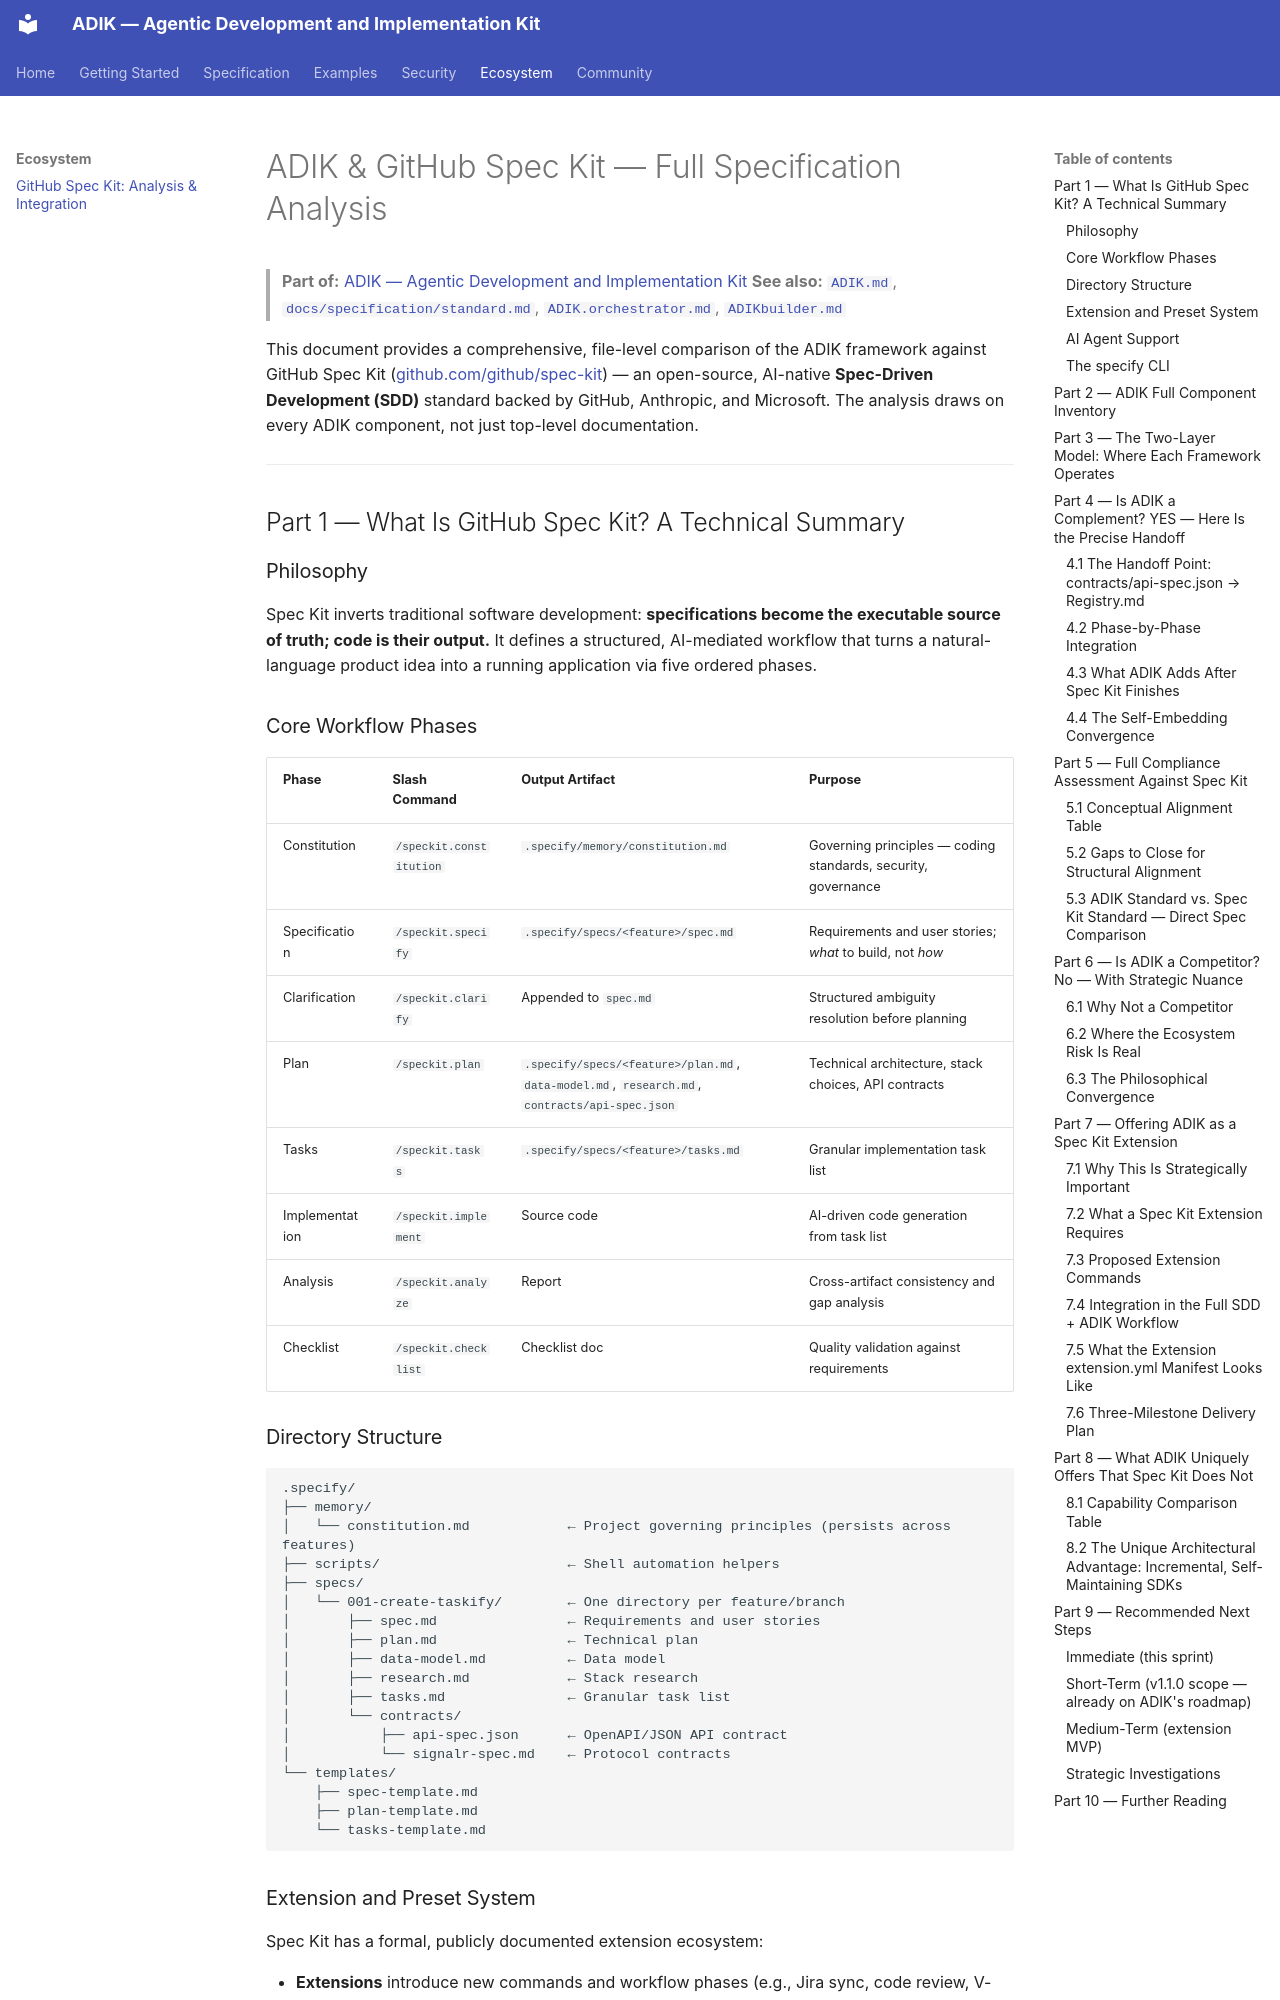

repository: mateors1/adik.md-agentic-development-and-implementation-kit-Framework · page: ecosystem/spec-kit/index.html · generator: mkdocs

# ADIK & GitHub Spec Kit — Full Specification Analysis

> **Part of:** [ADIK — Agentic Development and Implementation Kit](../../README.md)
> **See also:** [`ADIK.md`](../../ADIK.md), [`docs/specification/standard.md`](../specification/standard.md),
> [`ADIK.orchestrator.md`](../../ADIK.orchestrator.md), [`ADIKbuilder.md`](../../ADIKbuilder.md)

This document provides a comprehensive, file-level comparison of the ADIK framework against GitHub Spec Kit
([github.com/github/spec-kit](https://github.com/github/spec-kit)) — an open-source, AI-native
**Spec-Driven Development (SDD)** standard backed by GitHub, Anthropic, and Microsoft. The analysis
draws on every ADIK component, not just top-level documentation.

---

## Part 1 — What Is GitHub Spec Kit? A Technical Summary

### Philosophy

Spec Kit inverts traditional software development: **specifications become the executable source of
truth; code is their output.** It defines a structured, AI-mediated workflow that turns a natural-language
product idea into a running application via five ordered phases.

### Core Workflow Phases

| Phase | Slash Command | Output Artifact | Purpose |
|---|---|---|---|
| Constitution | `/speckit.constitution` | `.specify/memory/constitution.md` | Governing principles — coding standards, security, governance |
| Specification | `/speckit.specify` | `.specify/specs/<feature>/spec.md` | Requirements and user stories; *what* to build, not *how* |
| Clarification | `/speckit.clarify` | Appended to `spec.md` | Structured ambiguity resolution before planning |
| Plan | `/speckit.plan` | `.specify/specs/<feature>/plan.md`, `data-model.md`, `research.md`, `contracts/api-spec.json` | Technical architecture, stack choices, API contracts |
| Tasks | `/speckit.tasks` | `.specify/specs/<feature>/tasks.md` | Granular implementation task list |
| Implementation | `/speckit.implement` | Source code | AI-driven code generation from task list |
| Analysis | `/speckit.analyze` | Report | Cross-artifact consistency and gap analysis |
| Checklist | `/speckit.checklist` | Checklist doc | Quality validation against requirements |

### Directory Structure

```
.specify/
├── memory/
│   └── constitution.md            ← Project governing principles (persists across features)
├── scripts/                       ← Shell automation helpers
├── specs/
│   └── 001-create-taskify/        ← One directory per feature/branch
│       ├── spec.md                ← Requirements and user stories
│       ├── plan.md                ← Technical plan
│       ├── data-model.md          ← Data model
│       ├── research.md            ← Stack research
│       ├── tasks.md               ← Granular task list
│       └── contracts/
│           ├── api-spec.json      ← OpenAPI/JSON API contract
│           └── signalr-spec.md    ← Protocol contracts
└── templates/
    ├── spec-template.md
    ├── plan-template.md
    └── tasks-template.md
```

### Extension and Preset System

Spec Kit has a formal, publicly documented extension ecosystem:

- **Extensions** introduce new commands and workflow phases (e.g., Jira sync, code review, V-Model
  test traceability). Published via `specify extension add <name>`.
- **Presets** override existing templates and terminology without adding commands (e.g., compliance
  formats, Agile/Kanban vocabulary, pirate-speak).
- A **community catalog** (`extensions/catalog.community.json`) lists all community extensions.
  Submission is via PR to the `github/spec-kit` repository.
- A **priority stack** governs template resolution: project-level overrides → presets → extensions → core.
